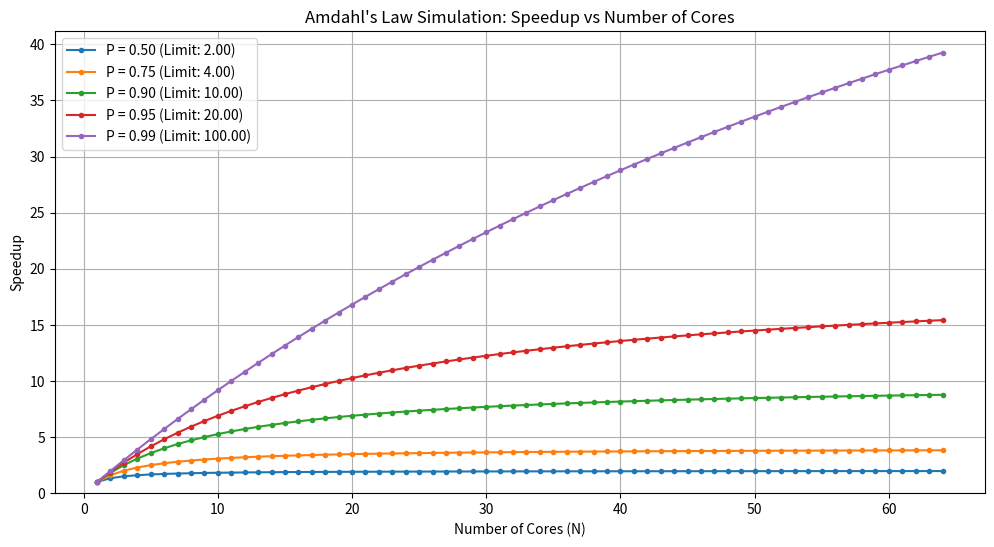

Write the Python code that produced this figure.
import matplotlib.pyplot as plt  # For visualization

def simulate_a(total_workloadtime, parallelizable_fraction, number_cores):
    """
  This function calculates how much faster a task will run on multiple computer cores based on Amdahl's Law.  
  It takes three things as input:
  total_workload_time: How long the task takes on one core.
  parallelizable_fraction: What part of the task can be split up and done at the same time on different cores (a number between 0 and 1).
  num_cores: How many cores are being used.
  It gives back two things:
  multi_core_time: How long the task will take using multiple cores. 
  speedup: How much faster it is compared to using just one core.
    """
    if not (0.0 <= parallelizable_fraction <= 1.0):
        raise ValueError("The parallelizable fraction must be between 0.0 and 1.0.")
    if number_cores < 1:
        raise ValueError("The number of cores must be at least 1.")
    if total_workloadtime <= 0:
        raise ValueError("Total workload time must be positive.")

    serial_fraction = 1.0 - parallelizable_fraction  # S = 1 - P

    # Calculate the execution times of serial and parallel parts
    serial_time = total_workloadtime * serial_fraction
    parallelizable_time = total_workloadtime * parallelizable_fraction

    # Calculate the total execution time on multiple cores
    # The serial part remains unchanged; the parallel part is divided by N
    if number_cores == 1:
        multicore_time = total_workloadtime
    else:
        multicore_time = serial_time + (parallelizable_time / number_cores)

    # Calculate the speedup
    speedup = total_workloadtime / multicore_time

    return multicore_time, speedup

# Run Simulation and Visualization

# Set parameters
total_time = 101.0  # Example total workload time on a single core
parallel_fractions = [0.50, 0.75, 0.90, 0.95, 0.99]  # Different P values (parallel fractions)
core_counts = range(1, 65)  # Core counts to test (from 1 to 64)

results = {}  # Dictionary to store the results

# Run simulation for different P values
for p_frac in parallel_fractions:
    speedups = []
    for n_cores in core_counts:
        _, speedup = simulate_a(total_time, p_frac, n_cores)
        speedups.append(speedup)
    results[f'P = {p_frac:.2f}'] = speedups  # Label results with P value

# Visualize the results using Matplotlib
plt.figure(figsize=(12, 6))
for label, speedup_list in results.items():
    # Add theoretical speedup limit line (1/S)
    p = float(label.split('=')[1])
    s = 1.0 - p
    theoreticalimit = 1 / s if s > 0 else float('inf')  # If S = 0, limit is infinite
    plt.plot(core_counts, speedup_list, marker='.', linestyle='-', label=f'{label} (Limit: {theoreticalimit:.2f})')

plt.title("Amdahl's Law Simulation: Speedup vs Number of Cores")
plt.xlabel("Number of Cores (N)")
plt.ylabel("Speedup")
plt.grid(True)
plt.legend()
plt.ylim(bottom=0)  # Speedup cannot be negative
plt.show()  # Display the plot
